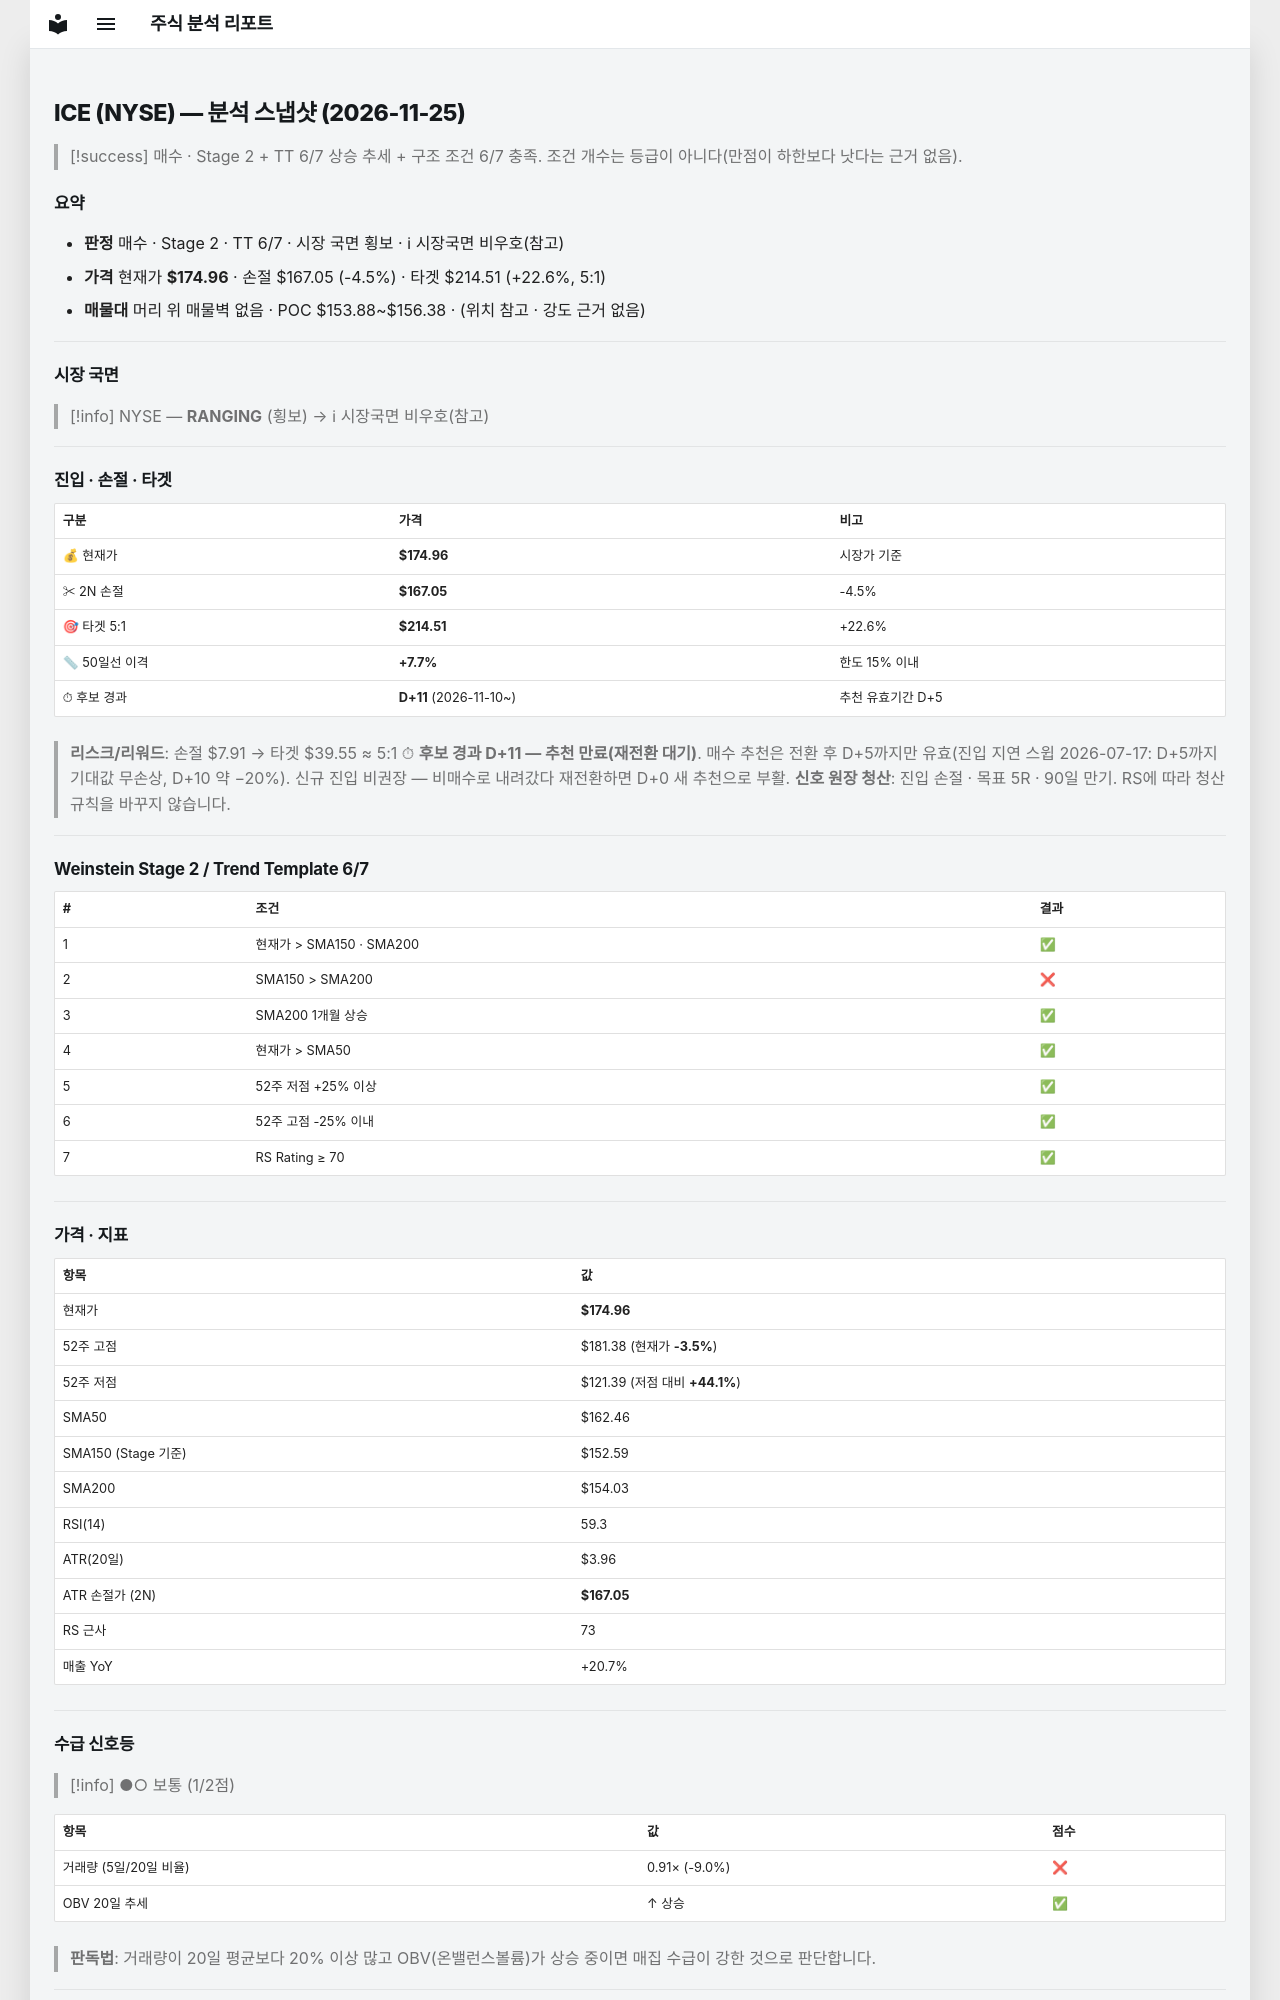

repository: soloandco/stock-reports · page: snapshots/ICE-2026-11-25/index.html · generator: mkdocs

---
type: analysis-snapshot
title: ICE 분석 스냅샷
ticker: ICE
market: NYSE
created: 2026-11-25
updated: 2026-11-25
bar-date: 2026-11-24
verdict: 매수관찰
real-rr: 1.44
sma50-gap-pct: 7.7
candidate-days: 11
candidate-since: 2026-11-10
weekly-position: 저항대아래
weekly-overhead-price: 186.34
weekly-overhead-pct: 6.5
stage: 2
trend-template-score: 6
tt-max: 7
ma-set: sma-50-150-200
price: 174.9600067138672
stop-price: 167.04982425319292
market-regime: RANGING
supply-demand-score: 1/2
supply-demand-label: 보통
status: tracking
tags:
  - stock-agent
  - watchlist
  - ICE
  - analysis
related:
  - "[[analysis-template]]"
---

# ICE (NYSE) — 분석 스냅샷 (2026-11-25)

> [!success] 매수 · Stage 2 + TT 6/7
> 상승 추세 + 구조 조건 6/7 충족. 조건 개수는 등급이 아니다(만점이 하한보다 낫다는 근거 없음).

## 요약

- **판정** 매수 · Stage 2 · TT 6/7 · 시장 국면 횡보 · ℹ 시장국면 비우호(참고)
- **가격** 현재가 **$174.96** · 손절 $167.05 (-4.5%) · 타겟 $214.51 (+22.6%, 5:1)
- **매물대** 머리 위 매물벽 없음 · POC $153.88~$156.38 · (위치 참고 · 강도 근거 없음)

---

## 시장 국면

> [!info] NYSE — **RANGING** (횡보) → ℹ 시장국면 비우호(참고)

---

## 진입 · 손절 · 타겟

| 구분 | 가격 | 비고 |
|------|------|------|
| 💰 현재가 | **$174.96** | 시장가 기준 |
| ✂ 2N 손절 | **$167.05** | -4.5% |
| 🎯 타겟 5:1 | **$214.51** | +22.6% |
| 📏 50일선 이격 | **+7.7%** | 한도 15% 이내 |
| ⏱ 후보 경과 | **D+11** (2026-11-10~) | 추천 유효기간 D+5 |

> **리스크/리워드**: 손절 $7.91 → 타겟 $39.55 ≈ 5:1
> ⏱ **후보 경과 D+11 — 추천 만료(재전환 대기)**. 매수 추천은 전환 후 D+5까지만 유효(진입 지연 스윕 2026-07-17: D+5까지 기대값 무손상, D+10 약 −20%). 신규 진입 비권장 — 비매수로 내려갔다 재전환하면 D+0 새 추천으로 부활.
> **신호 원장 청산**: 진입 손절 · 목표 5R · 90일 만기. RS에 따라 청산 규칙을 바꾸지 않습니다.

---

## Weinstein Stage 2 / Trend Template 6/7

| # | 조건 | 결과 |
|---|------|------|
| 1 | 현재가 > SMA150 · SMA200 | ✅ |
| 2 | SMA150 > SMA200 | ❌ |
| 3 | SMA200 1개월 상승 | ✅ |
| 4 | 현재가 > SMA50 | ✅ |
| 5 | 52주 저점 +25% 이상 | ✅ |
| 6 | 52주 고점 -25% 이내 | ✅ |
| 7 | RS Rating ≥ 70 | ✅ |

---

## 가격 · 지표

| 항목 | 값 |
|------|---|
| 현재가 | **$174.96** |
| 52주 고점 | $181.38 (현재가 **-3.5%**) |
| 52주 저점 | $121.39 (저점 대비 **+44.1%**) |
| SMA50 | $162.46 |
| SMA150 (Stage 기준) | $152.59 |
| SMA200 | $154.03 |
| RSI(14) | 59.3 |
| ATR(20일) | $3.96 |
| ATR 손절가 (2N) | **$167.05** |
| RS 근사 | 73 |
| 매출 YoY | +20.7% |

---
## 수급 신호등

> [!info] ●○ 보통 (1/2점)

| 항목 | 값 | 점수 |
|------|------|------|
| 거래량 (5일/20일 비율) | 0.91× (-9.0%) | ❌ |
| OBV 20일 추세 | ↑ 상승 | ✅ |

> **판독법**: 거래량이 20일 평균보다 20% 이상 많고 OBV(온밸런스볼륨)가 상승 중이면 매집 수급이 강한 것으로 판단합니다.

---
